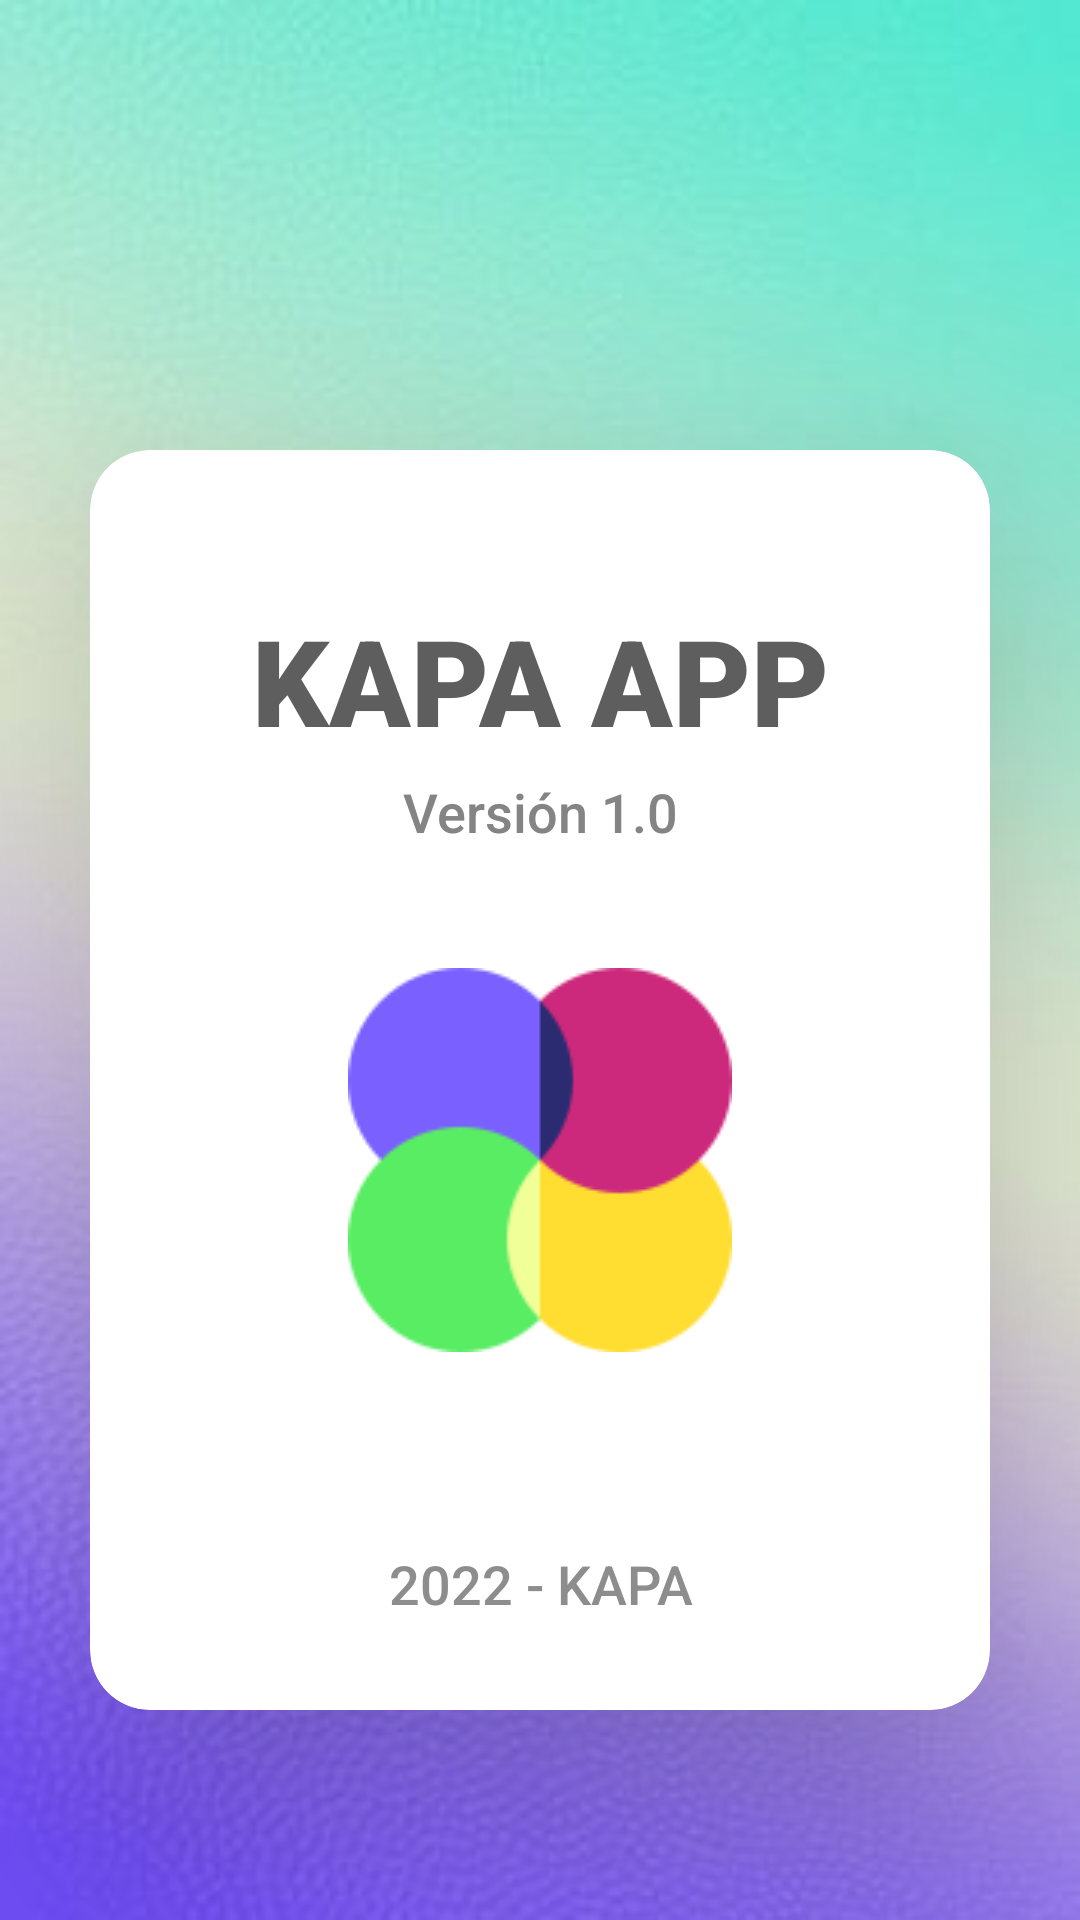

Write the Android layout XML for this screen, with the resource values it uses.
<!-- AndroidManifest.xml: application theme Theme.MyappKAPA -->
<!-- res/layout/activity_mainformacion.xml -->
<?xml version="1.0" encoding="utf-8"?>
<LinearLayout xmlns:android="http://schemas.android.com/apk/res/android"
    xmlns:app="http://schemas.android.com/apk/res-auto"
    xmlns:tools="http://schemas.android.com/tools"
    android:layout_width="match_parent"
    android:layout_height="match_parent"
    tools:context=".MAInformacion"
    android:orientation="vertical"
    android:background="@drawable/ic_fondo_info">
    <androidx.cardview.widget.CardView
        android:layout_width="300sp"
        android:layout_height="420sp"
        android:layout_gravity="center_horizontal"
        android:backgroundTint="@color/white"
        android:layout_marginTop="150sp"
        app:cardCornerRadius="20sp"
        app:cardElevation="50sp"
        >
        <LinearLayout
            android:layout_width="match_parent"
            android:layout_height="match_parent"
            android:orientation="vertical"
            >
            <TextView
                android:layout_width="match_parent"
                android:layout_height="wrap_content"
                android:text="KAPA APP"
                android:textStyle="bold"
                android:textColor="#5E5E5E"
                android:textSize="40sp"
                android:layout_marginTop="50sp"
                android:gravity="center"
                android:fontFamily="sans-serif-black"
                />
            <TextView
                android:layout_width="match_parent"
                android:layout_height="wrap_content"
                android:text="Versión 1.0"
                android:textSize="18sp"
                android:textColor="#858484"
                android:layout_margin="5sp"
                android:gravity="center"
                android:fontFamily="sans-serif-medium"
                />
            <ImageView
                android:layout_width="wrap_content"
                android:layout_height="wrap_content"
                android:src="@drawable/ic_logo"
                android:layout_gravity="center"
                android:layout_margin="35sp"
                />
            <TextView
                android:layout_width="match_parent"
                android:layout_height="wrap_content"
                android:text="2022 - KAPA"
                android:textColor="#8E8D8D"
                android:textSize="18sp"
                android:gravity="center"
                android:layout_marginTop="30sp"
                android:fontFamily="sans-serif-medium"
                />
        </LinearLayout>
    </androidx.cardview.widget.CardView>
</LinearLayout>
<!-- resources referenced by this layout -->
<resources>
  <!-- drawable ic_fondo_info: png bitmap (drawable-v24, 116502 bytes) -->
  <!-- drawable ic_logo: png bitmap (drawable-v24, 8760 bytes) -->
  <style name="Theme.MyappKAPA" parent="Theme.MaterialComponents.DayNight.NoActionBar">
          
          <item name="colorPrimary">@color/purple_500</item>
          <item name="colorPrimaryVariant">@color/purple_700</item>
          <item name="colorOnPrimary">@color/white</item>
          
          <item name="colorSecondary">@color/teal_200</item>
          <item name="colorSecondaryVariant">@color/teal_700</item>
          <item name="colorOnSecondary">@color/black</item>
          
          <item name="android:statusBarColor" tools:targetApi="l">?attr/colorPrimaryVariant</item>
          
      </style>
  <!-- not gathered from this repository: default colours our renderer supplied (Android Studio template values) -->
  <color name="purple_500">#FF6200EE</color>
  <color name="purple_700">#FF3700B3</color>
  <color name="teal_200">#FF03DAC5</color>
  <color name="teal_700">#FF018786</color>
  <color name="black">#FF000000</color>
  <color name="white">#FFFFFFFF</color>
</resources>
